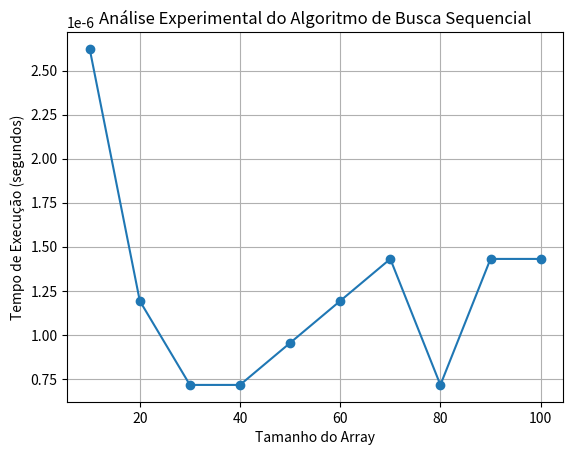

Reproduce this figure in Python.
import time
import random
import matplotlib.pyplot as plt

def sequential_search(arr, target):
    """
    Faz uma busca sequencial no array para encontrar o elemento alvo
    """
    start_time = time.time()  # Marca o tempo de início da busca

    # O loop for percorre todo o array e compara todos os elementos com o alvo
    for i in range(len(arr)):
        if arr[i] == target:
            end_time = time.time()  # Marca o tempo de fim da busca
            return i, end_time - start_time  # Retorna o indice e o tempo de execução

    end_time = time.time()  # Marca o tempo de fim da busca
    return -1, end_time - start_time  # Retorna -1 se o elemento não for encontrado e o tempo de execução

# Listas para armazenar os resultados
array_sizes = []
execution_times = []

# Realiza a análise experimental
for array_size in range(10, 101, 10):  # Varia o tamanho do array de 10 em 10 até 100
    arr = [random.randint(1, 100) for _ in range(array_size)]  # Gera um array aleatório
    target = random.randint(1, 100)  # Gera um alvo aleatório
    index, time_taken = sequential_search(arr, target)  # Executa a busca sequencial
    print(f"Tamanho do array: {array_size}, Tempo gasto: {time_taken:.6f} segundos")
    array_sizes.append(array_size)
    execution_times.append(time_taken)

# Plotando o gráfico
plt.plot(array_sizes, execution_times, marker='o')
plt.title('Análise Experimental do Algoritmo de Busca Sequencial')
plt.xlabel('Tamanho do Array')
plt.ylabel('Tempo de Execução (segundos)')
plt.grid(True)
plt.show()
